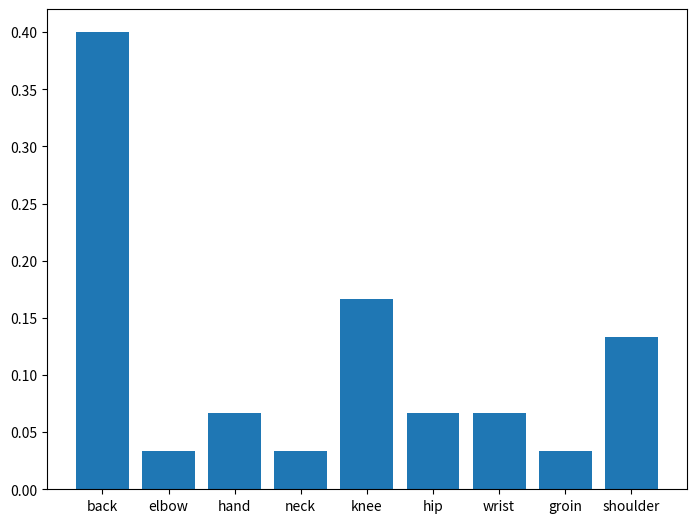
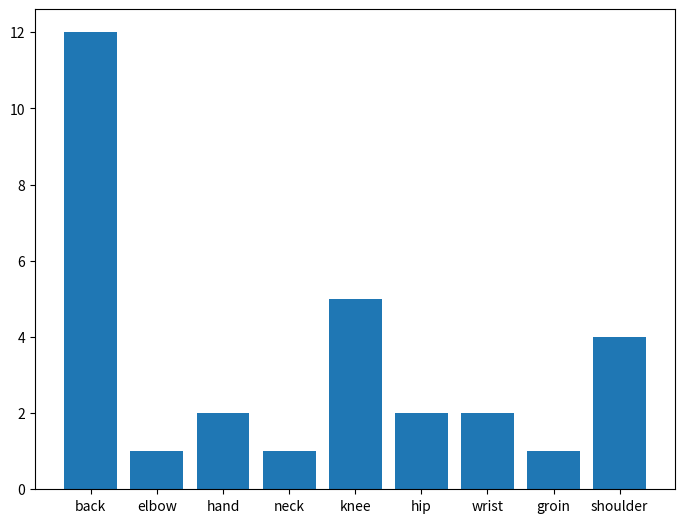

Python code for these plots, in order:
# imports
import matplotlib.pyplot as plt

# Types of rehabilitation
raw_data = ["back", "back", "hand", "neck", "knee", "knee",
            "wrist", "back", "groin", "shoulder", "shoulder",
            "back", "elbow", "back", "back", "back", "back", "back",
            "back", "shoulder", "shoulder", "knee", "knee", "back",
            "hip", "knee", "hip", "hand", "back", "wrist"]


back = raw_data.count("back")
elbow = raw_data.count("elbow")
hand = raw_data.count("hand")
neck = raw_data.count("neck")
knee = raw_data.count("knee")
hip = raw_data.count("hip")
wrist = raw_data.count("wrist")
groin = raw_data.count("groin")
shoulder = raw_data.count("shoulder")

frequency_of_data = [back, elbow, hand, neck, knee, hip, wrist, groin, shoulder]

print(str(frequency_of_data))

sum_of_frequency = sum(frequency_of_data)

print("The sum of the data is : " + str(sum_of_frequency))

def relative_frequency(sum_frequency, sample):
    result = sample/sum_frequency
    print("The relative freq is : " + str(result))
    return result

back_relative_frequency = relative_frequency(sum_of_frequency, back)
elbow_relative_frequency = relative_frequency(sum_of_frequency, elbow)
hand_relative_frequency = relative_frequency(sum_of_frequency, hand)
neck_relative_frequency = relative_frequency(sum_of_frequency, neck)
knee_relative_frequency = relative_frequency(sum_of_frequency, knee)
hip_relative_frequency = relative_frequency(sum_of_frequency, hip)
wrist_relative_frequency = relative_frequency(sum_of_frequency, wrist)
groin_relative_frequency = relative_frequency(sum_of_frequency, groin)
shoulder_relative_frequency = relative_frequency(sum_of_frequency, shoulder)



data_sample = {}


def construct_type_data(type_of_rehab, frequency, relative_frequency, dict_to_add):
    #construct the strings for the dictionary 
    freq_construct = type_of_rehab + "_frequency"
    rel_freq_constrcut = type_of_rehab + "_relative_frequency"

    temp_dict = {
        freq_construct : frequency, 
        rel_freq_constrcut : relative_frequency        
    }

    # append to target dictionary
    print("Adding " + type_of_rehab + " to dictionary")
    dict_to_add[type_of_rehab] = temp_dict


# Building the dictionary
construct_type_data("back", back, back_relative_frequency, data_sample)
construct_type_data("elbow", elbow, elbow_relative_frequency, data_sample)
construct_type_data("hand", hand, hand_relative_frequency, data_sample)
construct_type_data("neck", neck, neck_relative_frequency, data_sample)
construct_type_data("knee", knee, knee_relative_frequency, data_sample)
construct_type_data("hip", hip, hip_relative_frequency, data_sample)
construct_type_data("wrist", wrist, wrist_relative_frequency, data_sample)
construct_type_data("groin", groin, groin_relative_frequency, data_sample)
construct_type_data("shoulder", shoulder, shoulder_relative_frequency, data_sample)


print(data_sample)

# Creating the bar graphs

therapy_types = ['back', "elbow", "hand", "neck", "knee", "hip", "wrist", "groin", "shoulder"]
frequency_of_types = [back, elbow, hand, neck, knee, hip, wrist, groin, shoulder]
relative_frequency_of_types = [
    back_relative_frequency,
    elbow_relative_frequency,
    hand_relative_frequency,
    neck_relative_frequency,
    knee_relative_frequency,
    hip_relative_frequency,
    wrist_relative_frequency,
    groin_relative_frequency,
    shoulder_relative_frequency
]


# quick bar graph function

def show_bar_graph(x_plot, y_plot):
    fig = plt.figure()
    ax = fig.add_axes([0,0,1,1])
    ax.bar(x_plot, y_plot)
    plt.show()

# create bar graph for relative frequency
show_bar_graph(therapy_types, relative_frequency_of_types)
show_bar_graph(therapy_types, frequency_of_types)